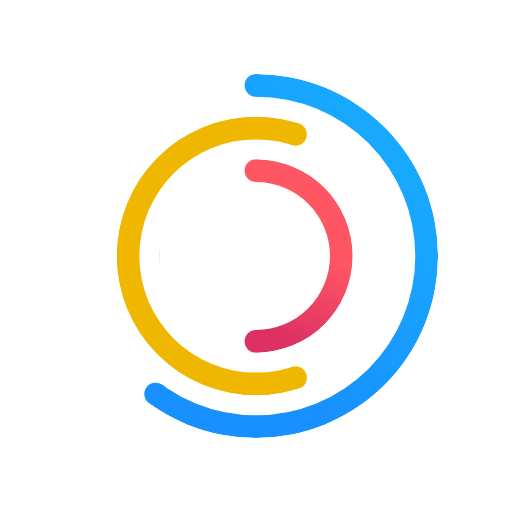
t = 0.00 s
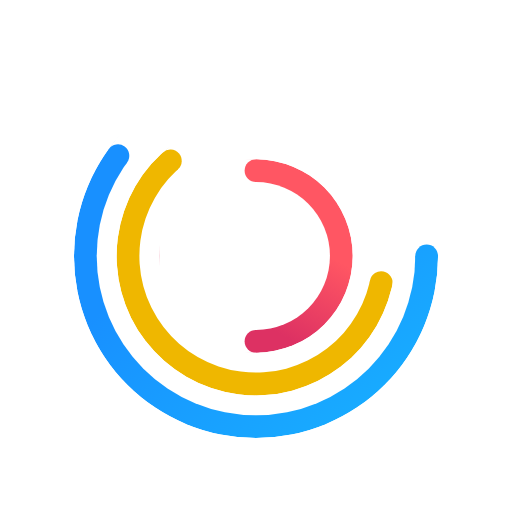
t = 0.50 s
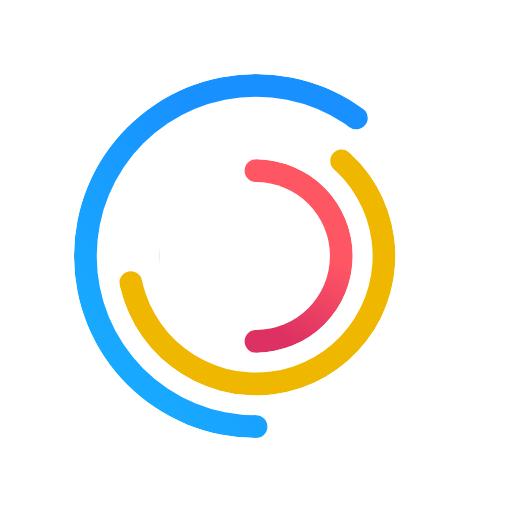
t = 1.00 s
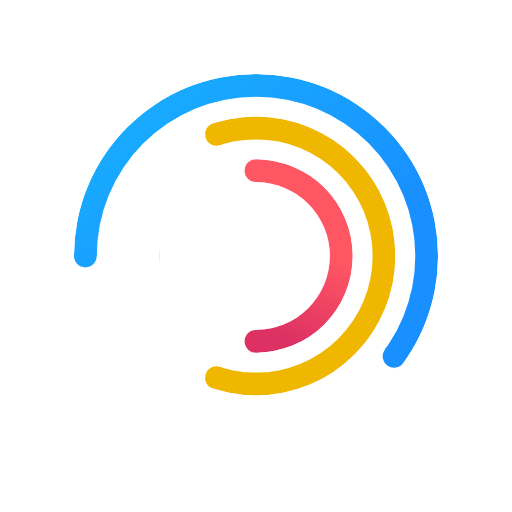
t = 1.50 s
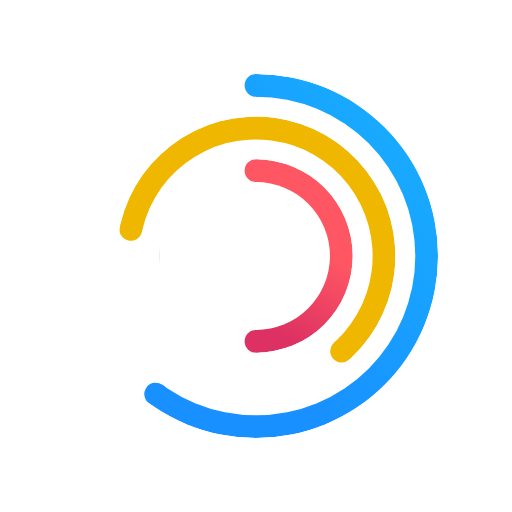
t = 2.00 s
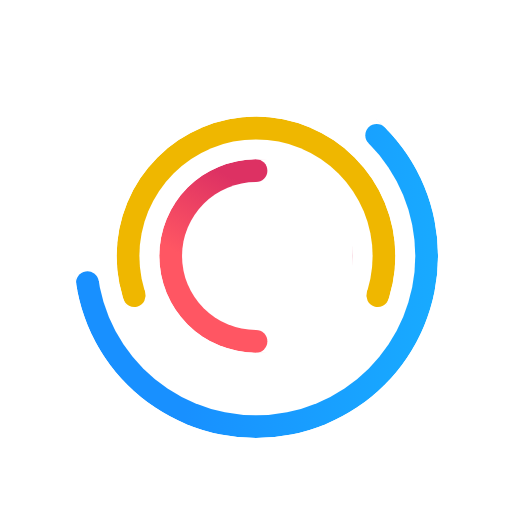
t = 2.25 s

The animated SVG that drew these frames (rendered in a browser with its animation timeline set to each time). Animation: 3 SMIL elements (animateTransform=3); one cycle of 3.00 s, repeats indefinitely.

<svg id="datahub-logo-color_loading_panic" xmlns="http://www.w3.org/2000/svg" xmlns:xlink="http://www.w3.org/1999/xlink"
    viewBox="0 0 180 180" shape-rendering="geometricPrecision" text-rendering="geometricPrecision">
    <defs>
        <linearGradient id="red_gradient" x1="83.06" y1="68.88" x2="98.74" y2="40.67" gradientUnits="userSpaceOnUse">
            <stop offset="0" stop-color="#dd3163" />
            <stop offset="1" stop-color="#ff5663" />
        </linearGradient>
        <linearGradient id="yellow_gradient" x1="91.08" y1="126.64" x2="35.79" y2="50.66" gradientUnits="userSpaceOnUse">
            <stop offset="0" stop-color="#efab00" />
            <stop offset="1" stop-color="#efb700" />
        </linearGradient>
        <linearGradient id="blue_gradient" x1="50.22" y1="96.82" x2="144.42" y2="17.17" gradientUnits="userSpaceOnUse">
            <stop offset="0.03" stop-color="#1890ff" />
            <stop offset="1" stop-color="#18b5ff" />
        </linearGradient>

        <mask id="red_mask">
            <circle r="34" fill="white" />
            <circle r="26" fill="black" />
            <rect x="-34" y="-34" width="34" height="68" fill="black" />
            <circle cy="-30" r="4" fill="white" />
            <circle cy="30" r="4" fill="white" />
        </mask>
        <mask id="yellow_mask">
            <circle r="49" fill="white" />
            <circle r="41" fill="black" />
            <rect y="-49" width="49" height="49" transform="rotate(18)" fill="black" />
            <rect y="-49" width="49" height="49" transform="rotate(72)" fill="black" />
            <circle cy="-45" r="4" transform="rotate(18)" fill="white" />
            <circle cy="-45" r="4" transform="rotate(162)" fill="white" />
        </mask>
        <mask id="blue_mask">
            <circle r="64" fill="white" />
            <circle r="56" fill="black" />
            <rect y="-64" width="64" height="64" transform="rotate(270)" fill="black" />
            <rect y="-64" width="64" height="64" transform="rotate(216)" fill="black" />
            <circle cy="-60" r="4" fill="white" />
            <circle cy="-60" r="4" transform="rotate(216)" fill="white" />
        </mask>
    </defs>

    <g id="logo" transform="translate(90,90)">
        <g id="red" fill="url(#red_gradient)">
            <circle id="red_arc" r="34" mask="url(#red_mask)"/>
            <animateTransform attributeName="transform" type="rotate" from="0" to="360" dur="0.5s" repeatCount="indefinite"/>
        </g>

        <g id="yellow" fill="url(#yellow_gradient)">
            <circle id="yellow_arc" r="49" mask="url(#yellow_mask)"/>
            <animateTransform attributeName="transform" type="rotate" from="360" to="0" dur="3s" repeatCount="indefinite"/>
        </g>

        <g id="blue" fill="url(#blue_gradient)">
            <circle id="blue_arc" r="64" mask="url(#blue_mask)"/>
            <animateTransform attributeName="transform" type="rotate" from="0" to="360" dur="2s" repeatCount="indefinite"/>
        </g>
    </g>
</svg>